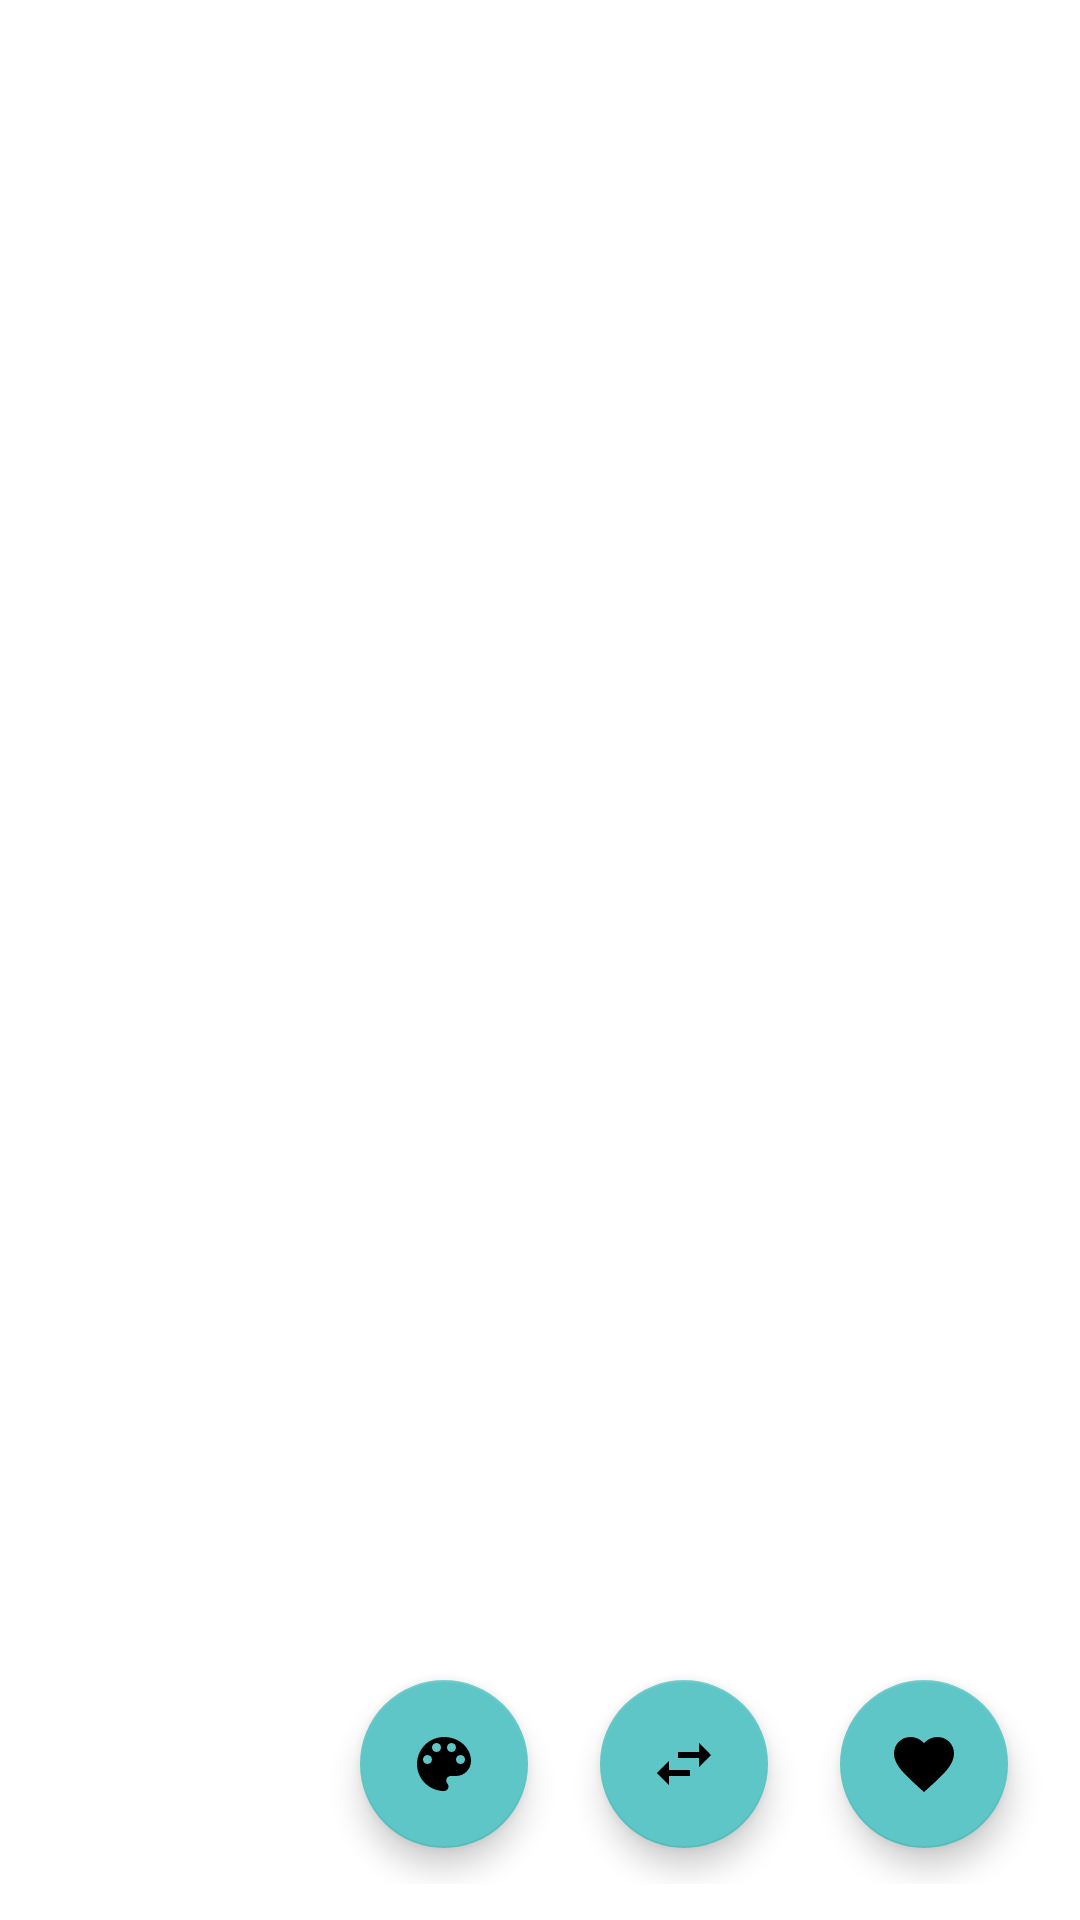

Layout XML and referenced resources for this Android screen:
<!-- AndroidManifest.xml: application theme Theme.NovallesProject -->
<!-- res/layout/fragment_first.xml -->
<?xml version="1.0" encoding="utf-8"?>
<androidx.constraintlayout.widget.ConstraintLayout xmlns:android="http://schemas.android.com/apk/res/android"
    xmlns:app="http://schemas.android.com/apk/res-auto"
    xmlns:tools="http://schemas.android.com/tools"
    android:layout_width="match_parent"
    android:layout_height="match_parent">

    <androidx.recyclerview.widget.RecyclerView
        android:id="@+id/main_recycler"
        android:layout_width="match_parent"
        android:layout_height="match_parent"/>

    <LinearLayout
        android:layout_width="wrap_content"
        android:layout_height="wrap_content"
        app:layout_constraintBottom_toBottomOf="parent"
        android:layout_margin="12dp"
        app:layout_constraintEnd_toEndOf="parent">

        <com.google.android.material.floatingactionbutton.FloatingActionButton
            android:id="@+id/colors"
            android:layout_width="wrap_content"
            android:layout_height="wrap_content"
            android:layout_margin="12dp"
            android:src="@drawable/ic_color_lens"/>

        <com.google.android.material.floatingactionbutton.FloatingActionButton
            android:id="@+id/swap"
            android:layout_width="wrap_content"
            android:layout_height="wrap_content"
            android:layout_margin="12dp"
            android:src="@drawable/ic_swap_horiz_24"/>

        <com.google.android.material.floatingactionbutton.FloatingActionButton
            android:id="@+id/upvote"
            android:layout_width="wrap_content"
            android:layout_height="wrap_content"
            android:layout_margin="12dp"
            android:src="@drawable/ic_like"/>

    </LinearLayout>

</androidx.constraintlayout.widget.ConstraintLayout>
<!-- resources referenced by this layout -->
<resources>
  <!-- drawable ic_color_lens (drawable) -->
  <vector android:height="24dp" android:tint="#9B68B8"
      android:viewportHeight="24" android:viewportWidth="24"
      android:width="24dp" xmlns:android="http://schemas.android.com/apk/res/android">
      <path android:fillColor="@android:color/white" android:pathData="M12,3c-4.97,0 -9,4.03 -9,9s4.03,9 9,9c0.83,0 1.5,-0.67 1.5,-1.5 0,-0.39 -0.15,-0.74 -0.39,-1.01 -0.23,-0.26 -0.38,-0.61 -0.38,-0.99 0,-0.83 0.67,-1.5 1.5,-1.5L16,16c2.76,0 5,-2.24 5,-5 0,-4.42 -4.03,-8 -9,-8zM6.5,12c-0.83,0 -1.5,-0.67 -1.5,-1.5S5.67,9 6.5,9 8,9.67 8,10.5 7.33,12 6.5,12zM9.5,8C8.67,8 8,7.33 8,6.5S8.67,5 9.5,5s1.5,0.67 1.5,1.5S10.33,8 9.5,8zM14.5,8c-0.83,0 -1.5,-0.67 -1.5,-1.5S13.67,5 14.5,5s1.5,0.67 1.5,1.5S15.33,8 14.5,8zM17.5,12c-0.83,0 -1.5,-0.67 -1.5,-1.5S16.67,9 17.5,9s1.5,0.67 1.5,1.5 -0.67,1.5 -1.5,1.5z"/>
  </vector>
  <!-- drawable ic_like (drawable) -->
  <vector android:height="24dp" android:tint="#5EC6C6"
      android:viewportHeight="24" android:viewportWidth="24"
      android:width="24dp" xmlns:android="http://schemas.android.com/apk/res/android">
      <path android:fillColor="@android:color/white" android:pathData="M12,21.35l-1.45,-1.32C5.4,15.36 2,12.28 2,8.5 2,5.42 4.42,3 7.5,3c1.74,0 3.41,0.81 4.5,2.09C13.09,3.81 14.76,3 16.5,3 19.58,3 22,5.42 22,8.5c0,3.78 -3.4,6.86 -8.55,11.54L12,21.35z"/>
  </vector>
  <!-- drawable ic_swap_horiz_24 (drawable) -->
  <vector android:height="24dp" android:tint="#9B68B8"
      android:viewportHeight="24" android:viewportWidth="24"
      android:width="24dp" xmlns:android="http://schemas.android.com/apk/res/android">
      <path android:fillColor="@android:color/white" android:pathData="M6.99,11L3,15l3.99,4v-3H14v-2H6.99v-3zM21,9l-3.99,-4v3H10v2h7.01v3L21,9z"/>
  </vector>
  <style name="Theme.NovallesProject" parent="Theme.MaterialComponents.DayNight.DarkActionBar">
          
          <item name="colorPrimary">#5EC6C6</item>
          <item name="colorPrimaryVariant">#5EC6C6</item>
          <item name="colorOnPrimary">@color/black</item>
          
          <item name="colorSecondary">#5EC6C6</item>
          <item name="colorSecondaryVariant">#5EC6C6</item>
          <item name="colorOnSecondary">@color/black</item>
          
          <item name="android:statusBarColor">?attr/colorPrimaryVariant</item>
          
      </style>
  <!-- not gathered from this repository: default colours our renderer supplied (Android Studio template values) -->
  <color name="black">#FF000000</color>
</resources>
